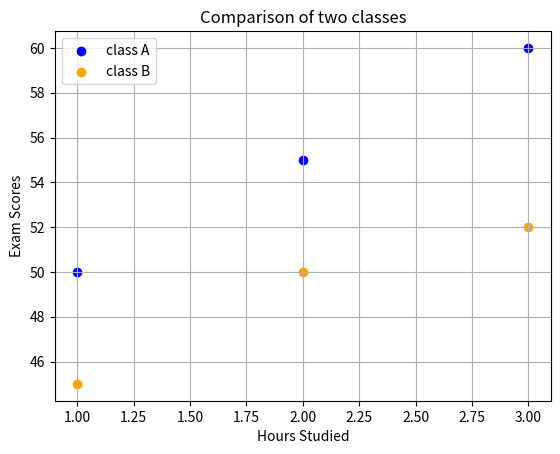

Python code for this plot:
#multi scatter plot
#plt.scatter(x,y,color='color_name, marker='marker style', label='label name', s=size, linewidths=width)
import matplotlib.pyplot as plt

plt.scatter([1,2,3], [50,55,60], color='blue', label='class A') # group 1
plt.scatter([1,2,3], [45,50,52], color='orange', label='class B') # group 2

plt.xlabel('Hours Studied')
plt.ylabel('Exam Scores')
plt.title('Comparison of two classes')
plt.legend()
plt.grid(True)

plt.show()